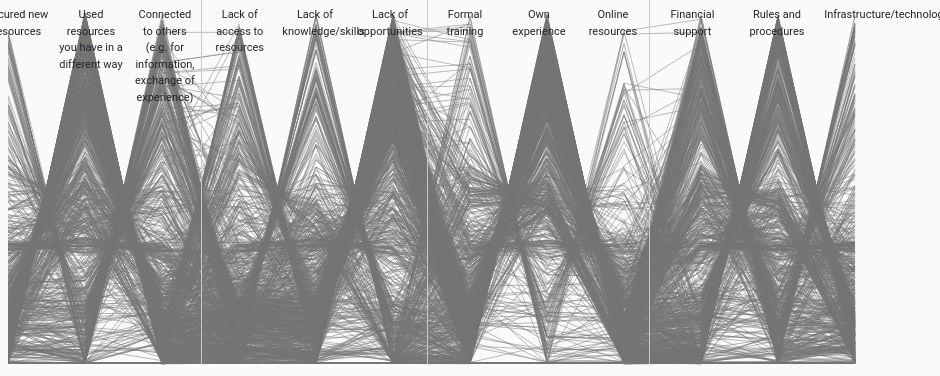
D3 v5 page, settled after 480 driven frames (8 s of simulated time); the page loaded 1 data file(s).


// ── chart_.js
var step = false
var basis = false

var graphData, allValues

var color = (d, i) => {
    var radios = document.getElementsByName('coloryze')[0];
    var selected = radios.value;
    
    if(!selected || selected == 'None' ) return '#747474';
    
    colurs = {};

    [...drowDropdowns[selected].dom.getElementsByClassName('select-option')].forEach(opt => colurs[opt.innerText] = window.getComputedStyle(opt).color )
    
    if(!d.data)  return '#747474';
    
    if (d.data[selected]) return colurs[d.data[selected]] //| '#747474'
    //multi select 
    return colurs[Object.keys(colurs).filter(option => d.data[selected + '_' + option] == "1" )[0]]
    
    return "rgb(148, 103, 189)"
}

var drowDots = (__data) => {
    var line1 = document.getElementsByClassName('line-1')[0];
    var line2 = document.getElementsByClassName('line-2')[0];
    line1.innerHtml = '';
    line2.innerHtml = '';
    __data.forEach(row => {
        if(row.data["In this situation you…-Did not get personally involved"]){
            var dotOnLine = document.createElement('i')
            dotOnLine.setAttribute('nar-id', row.data.FragmentID)
            dotOnLine.setAttribute('class', 'dot-on-line')
            dotOnLine.setAttribute('style', 'left: ' + (+row.data["In this situation you…-Did not get personally involved"] * 4)+ 'px; border-color: ' + color(row))
            line1.appendChild(dotOnLine)
            // console.log(row.data["In this situation you…-Did not get personally involved"])
        }
        if(row.data["In this situation you…-Acted gradually"]){
            var dotOnLine = document.createElement('i')
            dotOnLine.setAttribute('style', 'left: ' + (+row.data["In this situation you…-Acted gradually"] * 4)+ 'px; border-color: ' + color(row))
            dotOnLine.setAttribute('class', 'dot-on-line')
            dotOnLine.setAttribute('nar-id', row.data.FragmentID)
            line2.appendChild(dotOnLine)
            // console.log(row.data["In this situation you…-Did not get personally involved"])
        }
    })
}

var drow = (data_, linetype) => {
    // if(!data) return;
    // drowDots(data_) 
    var data = data_
    graphData = data_
    d3.select("svg").remove();
    var width = window.innerWidth - 100;
    var height = 350//window.innerHeight / 2;
    document.getElementById('count').innerText = data_.length
   /* Scale */
    var xScale = d3.scaleTime()
        .domain([0, 12])
        .range([0, (width)]);

    var yScale = d3.scaleLinear()
        .domain([100, 0])
        .range([0, height]);
    
    /* Add SVG */
    var svg = d3.select("#chart").append("svg")
        .attr("width", (width)+"px")
        .attr("height", (height + 10)+"px")
        .attr('style', 'margin-left: ' + (step ? 0 : 3) + '%;')
        .append('g')
    
        // /* Add sieverts into SVG */
        
    var line = d3.line()
        .curve(step ? d3.curveStepBefore : basis ? d3.curveBasis : d3.curveLinear )
        .x((d, i) => xScale(i))
        .y((d, i) => yScale(d));
        
    
    
    let lines = svg.append('g').attr('class', 'liness');
    
    lines.selectAll('.line-group')
        .data(data).enter()
        .append('path')
            .attr('class', 'line')
            .attr('stroke', (d, i) => color(d, i))
            .attr('d', d => line(d.lineData))
            .style('opacity', .7)
            .style('stroke-width', .7)

    
    let linesHov = svg.append('g').attr('class', 'lines-hov');
            
    linesHov.selectAll('.line-hov-group')
        .data(data).enter()
        // .append('g')
        // .attr('class', 'line-group')  
        .append('path')
        // .attr('class', 'line-hov')  
        .attr('d', d => line(d.lineData))
        .style('opacity', 0)
            .style('stroke-width', 6)
            .style('fill', "none")
            .style('stroke', (d, i) => color(i))
            .on("mouseover", (d) => hover(d))
            .on("mouseout", (d) => out(d))
            .on("click", (d) => { show(d);});
            
}

document.getElementById('pop-close').addEventListener('click', () => {
    document.getElementById('pop-cont').style.display = "none"
    out()
})

const alert_ = (msg) => {
    document.getElementById('pop-inner').innerHTML = msg

    document.getElementById('pop-cont').style.display = "flex" 
}

var show = (d) => {
    // alert(d.data.Experience)
    var msg = '';
    ["1.2 Title", "Experience"]//,"FragmentID","NarrID","Are you related to/do you know either the victim or the perpetrator?","How is the victim related to the perpetrator?","What is the age category of the victim?","2.5 What is the gender of the perpetrator?","2.6 Where did this situation happen?","2.6 Other","2.8 Where did this situation happen?","3.1 Did you act/do something about this situation?","3.5 Have you contacted any services about this situation?","3.5 Other","4.1 The outcome of this situation for the victim was…","4.2 Situations like these…","5.1 If you were to witness a similar situation in the future you would…","6.5 Education","6.1 Gender","6.2 Age","6.6 Marital status","6.3 Ethnicity","6.3 Other","6.7 Monthly income","6.4 Attendance of religious services","6.8 Region of residence","6.11 Region originally from","6.11 Other","6.9 Residence","6.10 How long have you lived here for?"]
        .forEach(m => {
        msg += m + ': ' + d.data[m] + '<br>'
    })
    alert_(msg)
    // console.log(d)
}
     
var hover = (d) => {
    d3.selectAll('.line').filter(line => line.data.FragmentID != d.data.FragmentID)
                    .style('opacity', .01);
    d3.selectAll('.line').filter(line => line.data.FragmentID == d.data.FragmentID)
                    .style('stroke-width', 2);
    var dotsOnLine = document.getElementsByClassName('dot-on-line')
    for(var dotIndex; dotIndex < dotsOnLine.length; dotIndex++){
        if(dotsOnLine[dotIndex].getAttribute('nar-id') == d.data.FragmentID){
            dotsOnLine[dotIndex].classList.remove('hide')
        } else {
            dotsOnLine[dotIndex].classList.add('hide')
        }
    }
    Object.keys(d.data).forEach(key => {
        if(drowDropdowns[key.split('-')[0].split('_')[0]] && d.data[key] == 1){
            opts = drowDropdowns[key.split('-')[0].split('_')[0]].dom.getElementsByClassName('select-option')
            for(var optIndex = 0; optIndex < opts.length; optIndex++){
                opts[optIndex].classList.remove('higlight')
            }
        }
    })
    Object.keys(d.data).forEach(key => {
        if(drowDropdowns[key]){
            opts = drowDropdowns[key].dom.getElementsByClassName('select-option')
            for(var optIndex = 0; optIndex < opts.length; optIndex++){
                if(opts[optIndex].innerHTML == d.data[key]){
                    opts[optIndex].classList.add('higlight')
                } else {
                    opts[optIndex].classList.remove('higlight')
                }
            }
        } else if(drowDropdowns[key.split('-')[0].split('_')[0]] && d.data[key] == 1){
            val = key.split('_')[1]
            // key.split('-')[0].split('_')[0]
            opts = drowDropdowns[key.split('-')[0].split('_')[0]].dom.getElementsByClassName('select-option')
            // console.log(key , val)
            for(var optIndex = 0; optIndex < opts.length; optIndex++){
                if(opts[optIndex].innerHTML == val){
                    // console.log('+++')
                    opts[optIndex].classList.add('higlight')
                }
            }
        }
        // debugger
    })
                    
}
var out = (d) => {
    if(document.getElementById('pop-cont').style.display == 'flex') return;
    d3.selectAll(".line").style('opacity', .9).style('stroke-width', .7);
    opts = document.getElementsByClassName('select-option')
    for(var optIndex = 0; optIndex < opts.length; optIndex++){
        opts[optIndex].classList.remove('higlight')
    }
    var dotsOnLine = document.getElementsByClassName('dot-on-line')
    for(var dotIndex; dotIndex < dotsOnLine.length; dotIndex++){
        dotsOnLine[dotIndex].classList.remove('hide')
    }
}

const fieldsForVis =  ["3.2 To deal with this situation you-Secured new resources",
"3.2 To deal with this situation you-Used resources you have in a different way",
"3.2 To deal with this situation you-Connected to others (e.g. for information, exchange of experience)",

"3.4 What made it difficult for you to deal with this situation-Lack of access to resources",
"3.4 What made it difficult for you to deal with this situation-Lack of knowledge/skills",
"3.4 What made it difficult for you to deal with this situation-Lack of opportunities",

"3.5 What influenced the way you dealt with this situation?-Formal training",
"3.5 What influenced the way you dealt with this situation?-Own experience",
"3.5 What influenced the way you dealt with this situation?-Online resources",

"3.6 What helped you to deal with this situation?-Financial support",
"3.6 What helped you to deal with this situation?-Rules and procedures",
"3.6 What helped you to deal with this situation?-Infrastructure/technology",]

const mapToChartData = row => ({ lineData: step ? 
    [fieldsForVis[0], ...fieldsForVis].map(a => +row[a]): 
    fieldsForVis.map(a => +row[a]),
    data: row})

let globalData

d3.csv('./undp_ccg_15Dec2020_cleaned.csv')
    .then(csv => {
        csv_nonum = []
        csv.forEach(row => {
            now_nonum = {}
            Object.keys(row).forEach(colname => {
                // now_nonum[colname.replace(/^\d+\.\d+ /gi , '')] = row[colname] 
                now_nonum[colname] = row[colname] 
            })
            csv_nonum.push(now_nonum)
        }) 
        globalData = csv_nonum
        drowFilters(globalData)
        // globalData = csv
        buildDropdowns(csv_nonum)
        drow(csv_nonum.map(mapToChartData))
    })


const buildDropdowns = (data) => {
    
    var colorizer = document.getElementsByName('coloryze')[0]
    colorizeColumns.forEach(opt => {
        var option = document.createElement('option')    
        option.setAttribute("value", opt)
        option.innerHTML = opt
        colorizer.appendChild(option)
    })
    colorizer.addEventListener('change', () => {
        var sss =  document.getElementsByClassName('col-codes')[0]
        sss.innerHTML = ''
        var coloryzess = document.getElementsByName('coloryze')[0].value
        if(coloryzess && coloryzess != 'None' && drowDropdowns[coloryzess]){
            document.getElementsByClassName('col-codes')[0].classList.remove('col-codes')
            drowDropdowns[coloryzess].dom.classList.add('col-codes')// .getElementsByClassName('selected-option')
            // for(var i = 0; i < ppppt.length; i++){
            //     let li = document.createElement("li")
            //     li.innerText = ppppt[i].innerText
            //     sss.appendChild(li)
            // }
        }
        
        filter()
    })
    
    document.getElementsByName('line')[0].addEventListener('change', (e) => {
        step  = !1
        basis = !1
        if(e.target.value == "Step"){
            step  = !0
            basis = !1
        }
        if(e.target.value == "Basis"){
            step  = !1
            basis = !0
        }
        filter();
    })
    


    var sels = document.getElementsByClassName('select-title')
    for(var kk = 0; kk < sels.length; kk++){
        drowDropdowns[sels[kk].innerText] = { dom: sels[kk].parentNode, values: [] }
        var opts = sels[kk].parentNode.getElementsByClassName('select-option');
        for(var optIndex = 0; optIndex < opts.length; optIndex++){
            opts[optIndex].addEventListener('click', e => {
                var drpd = drowDropdowns[e.target.parentNode.getElementsByClassName('select-title')[0].innerText]
                if(drpd.values.indexOf(e.target.innerText) === -1){
                    drpd.values.push(e.target.innerText)
                    e.target.classList.add('option-selected')
                } else {
                    drpd.values.splice(drpd.values.indexOf(e.target.innerText), 1)
                    e.target.classList.remove('option-selected')
                }
                filter()
            })

        }
    }
    
}

// const drowDropdownDoms = {}
const drowDropdowns = {}

document.getElementById("clear").addEventListener('click', () => {
    var opts = document.getElementsByClassName('select-option');
    for(var optIndex = 0; optIndex < opts.length; optIndex++){
        opts[optIndex].classList.remove('option-selected')
    }
    Object.keys(drowDropdowns).forEach(dn => {
        drowDropdowns[dn].values = []; 
    })    
    filter();
})


const filter = () => {
    let filteredData = Object.keys(drowDropdowns)
        .reduce((globalDataReduced, drowDropdownName) => {
            // console.log(globalDataReduced, drowDropdowns, drowDropdownName) 
            if(drowDropdowns[drowDropdownName].values.length == 0) return globalDataReduced

            if (globalData[0][drowDropdownName] ){
                return globalDataReduced
                    .filter(row => drowDropdowns[drowDropdownName].values.length == 0 
                        || drowDropdowns[drowDropdownName].values.indexOf(row[drowDropdownName]) !== -1)
            } else {
                let filteredDataFromMulti = []
                drowDropdowns[drowDropdownName].values
                    .map(val => drowDropdownName + '_' + val)
                    .forEach(colName => {
                        filteredDataFromMulti = [...filteredDataFromMulti, ...globalDataReduced.filter(row => row[colName] == "1")]
                    })
                
                // console.log(drowDropdownName, filteredDataFromMulti)
                return filteredDataFromMulti
            }
        }
        , globalData)
        .map(mapToChartData)
    // console.log(2222, filteredData)
    drow(filteredData)
}

const uniqueValues = {}
const colorizeColumns = []
const drowFilters = (dataRows) => {
    cols = Object.keys(dataRows[0])
    cols.forEach(col => {
        let questionName = col.split('_')[0]
        uniqueValues[questionName] = uniqueValues[questionName] || []
        if(col.indexOf('_') !== -1) uniqueValues[questionName].push(col.split('_')[1])
    })
    
    dataRows.forEach(row => cols
            .filter(col => col.indexOf('_') === -1)
            .filter(col => uniqueValues[col].indexOf(row[col]) === -1)
            .forEach(col => uniqueValues[col].push(row[col])))
    
    s1r = new RegExp(["2.1", "2.2", "2.3", "2.4"].map(a => '^'+a).join("|"))
    s2r = new RegExp(["3.1", "3.3", "3.7"].map(a => '^'+a).join("|"))
    s3r = new RegExp(["4.1", "4.2"].map(a => '^'+a).join("|"))
    // s4r = new RegExp(["6.1","6.2","6.3","6.4","6.5","6.6","6.7","6.8","6.9","6.10","6.11"].map(a => '^'+a).join("|"))
    s4r = new RegExp(["5.1"].map(a => '^'+a).join("|"))
    s5r = new RegExp(["6.1","6.2","6.4","6.5","6.6","6.7","6.9","6.10","6.11"].map(a => '^'+a).join("|"))

    let uniqueCols = [...new Set(cols.map(col => col.split('_')[0]))]
    
    uniqueCols.forEach(col => {
            if (col.indexOf('Other') !== -1) return
            let sec = s1r.test(col) ? 1 
                : s2r.test(col) ? 2
                : s3r.test(col) ? 3
                : s4r.test(col) ? 4
                : s5r.test(col) ? 5
                : !1
            if(!sec) return
            col = col.split('_')[0]
            colorizeColumns.push(col)
            let cont = document.createElement('div')
            cont.setAttribute('class', "select-group")
            let titl = document.createElement('div')
            titl.setAttribute('class', "select-title")
            titl.innerText = col
            cont.appendChild(titl)
            // console.log(col)
            uniqueValues[col].forEach(val => {
                let opt = document.createElement('div')
                opt.setAttribute('class', "select-option")
                opt.innerText = val
                cont.appendChild(opt)
            })
            document.getElementById("sec-" + sec).appendChild(cont)
    })
    

}

### data: undp_ccg_15Dec2020_cleaned.csv
Batch, NoExperienceRemembered, FragmentID, NarrID, SessionStartDate, SessionEndDate, ServerEntryDate, 3.0 Your usual lunch consists of…-Meat, 3.0 Your usual lunch consists of…-Vegeta…, 3.0 Your usual lunch consists of…-Dairy …, 3.0 Your usual lunch consists of…-X, 3.0 Your usual lunch consists of…-Y, 3.0 Your usual lunch consists of…-NA, 3.2 To deal with this situation you-Secu…, 3.2 To deal with this situation you-Used…, 3.2 To deal with this situation you-Conn…, 3.2 To deal with this situation you-X, 3.2 To deal with this situation you-Y, 3.2 To deal with this situation you-NA, 3.4 What made it difficult for you to de…, 3.4 What made it difficult for you to de…, 3.4 What made it difficult for you to de…, 3.4 What made it difficult for you to de…, 3.4 What made it difficult for you to de…
1, , bed08a3c-1778-11eb-8353-0242ac110002, , 2020/10/26 10:36:43.617000, 2020/10/26 10:48:11.626000, 2020/10/26 10:48:12.978000, 53.82, 46.15, 0.02418, 0.231, 0.3997, , 2.622, 96.16, 1.219, 0.493, 0.8327, , 1.719, 1.282, 97, 0.9764, 0.0111
1, , 5550c066-1784-11eb-8353-0242ac110002, , 2020/10/26 12:02:57.413000, 2020/10/26 12:11:07.617000, 2020/10/26 12:11:09.941000, , , , , , 1, , , , , , 1, , , , , 
1, , aef30182-178a-11eb-8353-0242ac110002, , 2020/10/26 12:29:44.653000, 2020/10/26 12:56:34.014000, 2020/10/26 12:56:37.302000, 33.94, 32.05, 34.01, 0.5004, 0.2776, , 17.39, 63.68, 18.94, 0.5077, 0.5514, , 18.38, 16.67, 64.95, 0.7328, 0.1443
1, , 7be5391e-178e-11eb-8353-0242ac110002, , 2020/10/26 12:50:37.980000, 2020/10/26 13:23:47.536000, 2020/10/26 13:23:49.635000, , , , , , 1, , , , , , 1, , , , , 
1, , 82052222-17a3-11eb-8353-0242ac110002, , 2020/10/26 10:13:47.043000, 2020/10/26 15:54:17.902000, 2020/10/26 15:54:19.341000, 33.45, 33.76, 32.79, 0.4967, 0.2924, , 1.582, 46.58, 51.84, 0.7513, 0.4034, , 94.05, 5.556, 0.3971, 0.03175, 0.04811
1, , b5e04388-17a8-11eb-8353-0242ac110002, , 2020/10/26 16:19:47.407000, 2020/10/26 16:31:34.857000, 2020/10/26 16:31:33.825000, 5.321, 0.4274, 94.25, 0.9446, 0.003701, , 66.52, 30.34, 3.135, 0.1831, 0.2628, , 5.535, 0, 94.46, 0.9446, 0
1, , 9a976c2a-17ab-11eb-8353-0242ac110002, , 2020/10/26 16:44:41.140000, 2020/10/26 16:52:15.299000, 2020/10/26 16:52:16.539000, 33.11, 33.33, 33.56, 0.5022, 0.2887, , 18.22, 17.52, 64.26, 0.7302, 0.1517, , , , , , 
1, , 0692f73a-17b8-11eb-8353-0242ac110002, , 2020/10/26 18:06:51.505000, 2020/10/26 18:21:09.573000, 2020/10/26 18:21:11.665000, 37.2, 49.15, 13.66, 0.3823, 0.4256, , , , , , , 1, 25.84, 12.82, 61.34, 0.6775, 0.111
1, , 4c542ad2-17c7-11eb-8353-0242ac110002, , 2020/10/26 20:03:32.694000, 2020/10/26 20:10:30.120000, 2020/10/26 20:10:31.145000, 0.1499, 86.75, 13.1, 0.5647, 0.7513, , -0.1392, 96.15, 3.985, 0.5206, 0.8327, , 6.394, 0, 93.61, 0.9361, 0
1, , 0ce9b7f8-1827-11eb-8353-0242ac110002, , 2020/10/27 07:10:40.777000, 2020/10/27 07:35:53.584000, 2020/10/27 07:35:56.437000, 29.45, 43.59, 26.96, 0.4875, 0.3775, , , , , , , 1, 30.19, 43.59, 26.22, 0.4802, 0.3775
1, , f06f2682-1865-11eb-8353-0242ac110002, , 2020/10/27 14:48:49.517000, 2020/10/27 15:06:05.267000, 2020/10/27 15:06:06.951000, 33.88, 32.91, 33.22, 0.4967, 0.285, , , , , , , 1, 22.03, 22.65, 55.32, 0.6665, 0.1961
1, , 5d2b832c-189a-11eb-8353-0242ac110002, , 2020/10/27 21:08:28.770000, 2020/10/27 21:21:19.893000, 2020/10/27 21:21:23.209000, 7.374, 83.33, 9.293, 0.5096, 0.7217, , 67.66, 14.96, 17.38, 0.2486, 0.1295, , 21.99, 18.8, 59.2, 0.6861, 0.1628
1, , a5851942-1900-11eb-8353-0242ac110002, , 2020/10/28 09:16:18.308000, 2020/10/28 09:33:31.533000, 2020/10/28 09:33:33.259000, 33.32, 32.91, 33.77, 0.5022, 0.285, , 10.03, 11.11, 78.86, 0.8442, 0.09622, , 80.74, 9.402, 9.861, 0.1456, 0.08142
1, , 35309a84-1902-11eb-8353-0242ac110002, , 2020/10/28 09:35:27.905000, 2020/10/28 09:44:40.165000, 2020/10/28 09:44:43.794000, 8.524, 8.974, 82.5, 0.8699, 0.07772, , 5.178, 88.46, 6.361, 0.5059, 0.7661, , 55.33, 38.89, 5.78, 0.2522, 0.3368
1, , 7c86988c-1913-11eb-8353-0242ac110002, , 2020/10/28 11:29:40.222000, 2020/10/28 11:47:55.608000, 2020/10/28 11:48:24.920000, 12.75, 74.79, 12.46, 0.4986, 0.6476, , , , , , , 1, 33.73, 35.04, 31.23, 0.4875, 0.3035
1, , 5f5b6d7c-1914-11eb-8353-0242ac110002, , 2020/10/28 11:29:19.760000, 2020/10/28 11:54:48.653000, 2020/10/28 11:54:45.480000, 11.59, 12.39, 76.01, 0.8221, 0.1073, , 8.204, 84.62, 7.181, 0.4949, 0.7328, , 10.05, 8.12, 81.83, 0.8589, 0.07032
1, , a101a54c-1915-11eb-8353-0242ac110002, , 2020/10/28 11:59:04.088000, 2020/10/28 12:03:41.902000, 2020/10/28 12:03:45.118000, 98.25, 0.8547, 0.8996, 0.01327, 0.007402, , 0.5521, 88.89, 10.56, 0.55, 0.7698, , 81.13, 6.41, 12.46, 0.1567, 0.05551
1, , 1a51115c-1917-11eb-8353-0242ac110002, , 2020/10/28 11:57:11.679000, 2020/10/28 12:14:14.208000, 2020/10/28 12:14:18.139000, 1.828, 97.01, 1.164, 0.4967, 0.8401, , 1.507, 1.709, 96.78, 0.9764, 0.0148, , , , , , 
1, , 83929a92-191b-11eb-8353-0242ac110002, , 2020/10/28 10:24:35.404000, 2020/10/28 12:45:50.362000, 2020/10/28 12:45:52.717000, 45.66, 44.02, 10.32, 0.3233, 0.3812, , 3.747, 93.16, 3.09, 0.4967, 0.8068, , 6.533, 6.41, 87.06, 0.9026, 0.05551
1, , c04750ea-191b-11eb-8353-0242ac110002, , 2020/10/27 14:28:55.417000, 2020/10/28 12:47:32.622000, 2020/10/28 12:47:34.564000, 9.762, 49.15, 41.09, 0.6567, 0.4256, , 46.3, 7.692, 46.01, 0.4986, 0.06662, , 65.05, 26.07, 8.881, 0.2192, 0.2258
1, , 3cc9b4ba-19b6-11eb-8353-0242ac110002, , 2020/10/29 06:59:44.295000, 2020/10/29 07:13:23.967000, 2020/10/29 07:13:25.953000, , , , , , 1, , , , , , 1, , , , , 
1, , 6b28cd88-19ba-11eb-8353-0242ac110002, , 2020/10/29 07:32:59.195000, 2020/10/29 07:47:39.349000, 2020/10/29 07:43:21.738000, , , , , , 1, , , , , , 1, , , , , 
1, , a2146cda-19ba-11eb-8353-0242ac110002, , 2020/10/29 06:54:04.453000, 2020/10/29 07:39:51.651000, 2020/10/29 07:44:53.879000, -0.08892, 90.17, 9.918, 0.55, 0.7809, , -0.1046, 98.29, 1.814, 0.5096, 0.8512, , 4.53, 2.991, 92.48, 0.9397, 0.02591
1, , d6fb129a-19bb-11eb-8353-0242ac110002, , 2020/10/29 07:48:14.672000, 2020/10/29 07:57:49.913000, 2020/10/29 07:53:32.129000, , , , , , 1, , , , , , 1, , , , , 
… [head cut at 6 KiB]